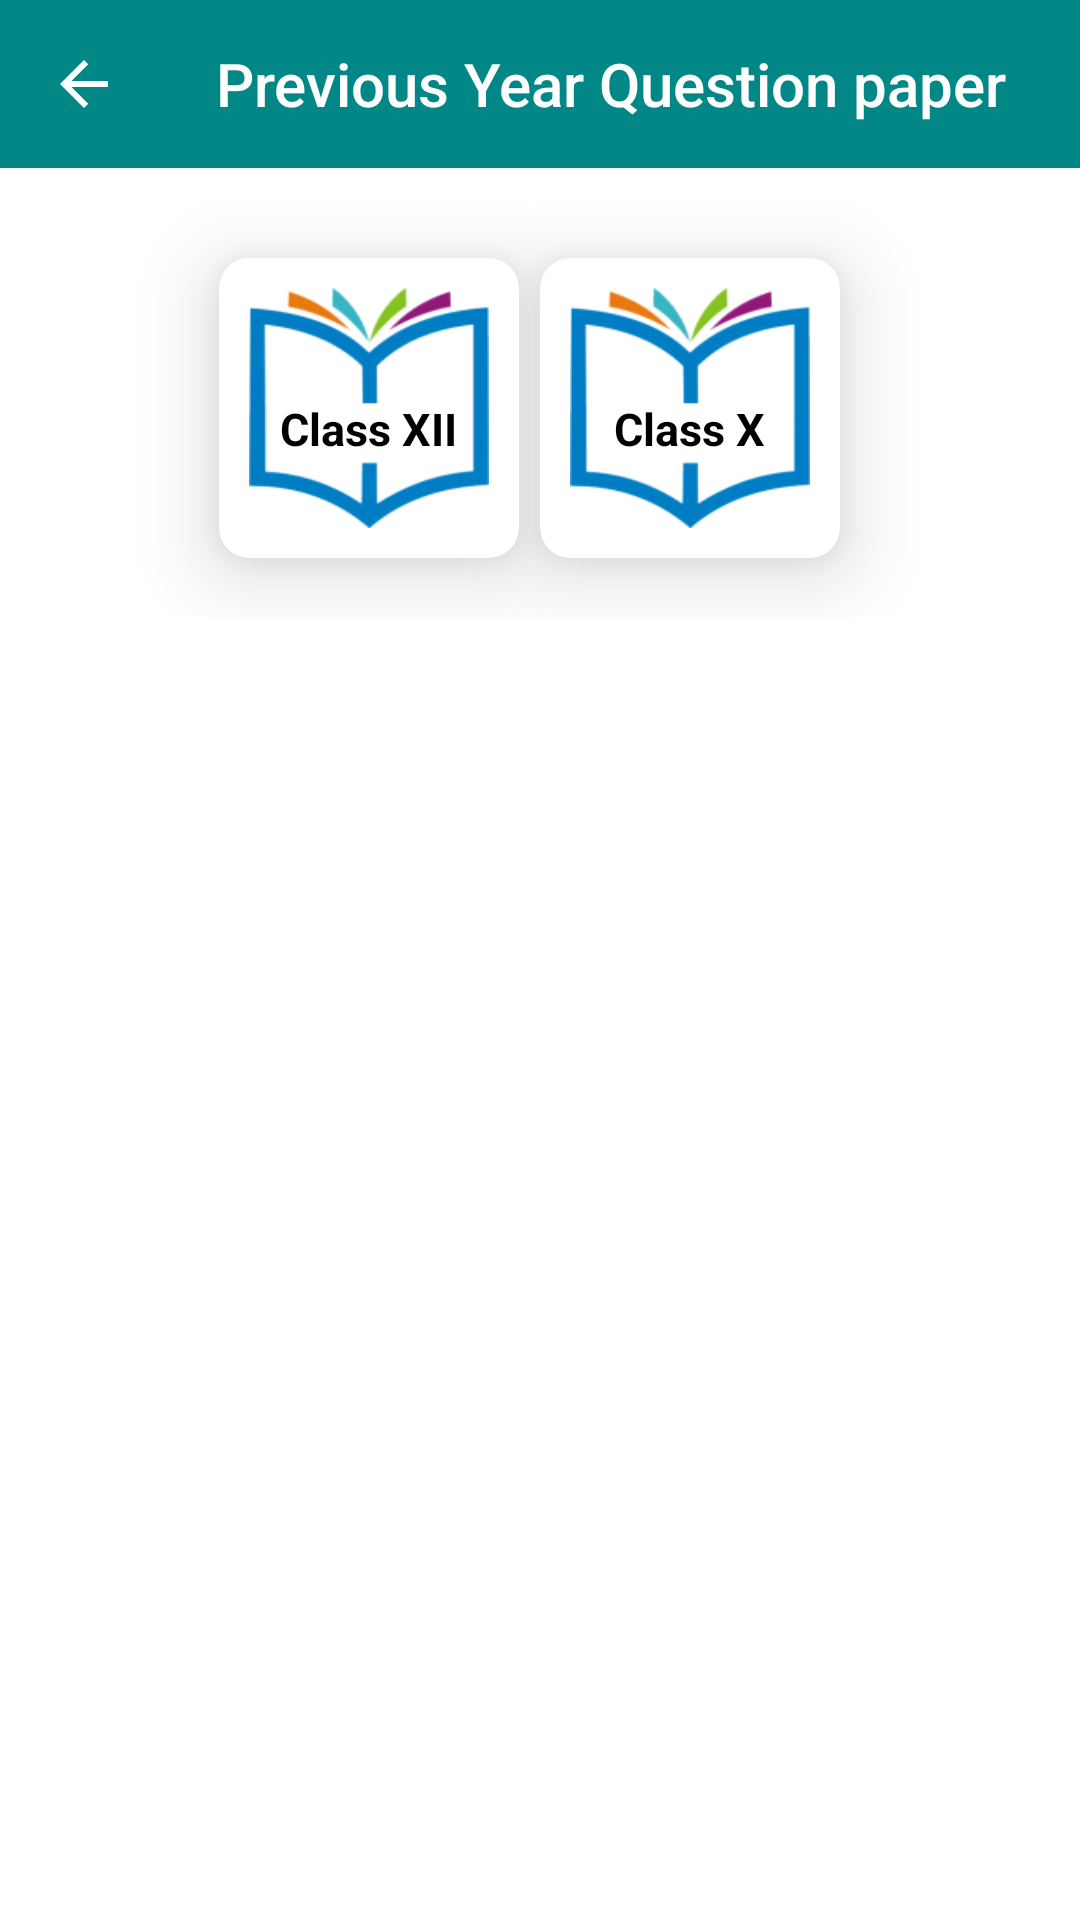

Android layout source for this screen:
<!-- AndroidManifest.xml: application theme Theme.BSEBLibraryNotesQPsSyllabus.Dashboard -->
<!-- res/layout/activity_hindi_medium_question_paper.xml -->
<?xml version="1.0" encoding="utf-8"?>
<androidx.appcompat.widget.LinearLayoutCompat xmlns:android="http://schemas.android.com/apk/res/android"
    xmlns:app="http://schemas.android.com/apk/res-auto"
    xmlns:tools="http://schemas.android.com/tools"
    android:layout_width="match_parent"
    android:layout_height="match_parent"
    android:background="@color/white"
    android:orientation="vertical"
    android:theme="@style/Theme.AppCompat.Light"
    tools:context=".hindimedium.HindiMediumQuestionPaperActivity">


    
    <com.google.android.material.appbar.AppBarLayout
        android:id="@+id/appBarLayout"
        android:layout_width="match_parent"
        android:layout_height="wrap_content"
        android:background="@color/background"
        app:layout_constraintTop_toTopOf="parent">

        <com.google.android.material.appbar.MaterialToolbar
            android:id="@+id/btnBackHindiMediumQuestionPaper"
            android:layout_width="match_parent"
            android:layout_height="?attr/actionBarSize"
            android:background="@color/teal_700"
            app:navigationIcon="@drawable/ic_baseline_arrow_back_24"
            app:title="Previous Year Question paper"
            app:titleTextColor="@color/white" />

    </com.google.android.material.appbar.AppBarLayout>



    

    <LinearLayout
        android:layout_width="match_parent"
        android:layout_height="140dp"
        android:layout_marginLeft="5dp"
        android:layout_marginTop="10dp"
        android:layout_marginRight="5dp"
        android:gravity="center">


        <androidx.cardview.widget.CardView
            android:id="@+id/btn_hindimedium_class12_qp"
            android:layout_width="100dp"
            android:layout_height="100dp"
            android:clickable="true"
            android:focusable="true"
            app:cardCornerRadius="10dp"
            app:cardElevation="15sp">

            <ImageView
                android:layout_width="match_parent"
                android:layout_height="match_parent"
                android:layout_margin="10dp"
                android:src="@drawable/ic_class_blue" />

            <TextView
                android:layout_width="wrap_content"
                android:layout_height="wrap_content"
                android:layout_gravity="center"
                android:layout_marginTop="7dp"
                android:text="Class XII"
                android:textColor="@color/black"
                android:textSize="15sp"
                android:textStyle="bold" />

        </androidx.cardview.widget.CardView>

        <androidx.cardview.widget.CardView
            android:id="@+id/btn_hindimedium_class10_qp"
            android:layout_width="100dp"
            android:layout_height="100dp"
            android:layout_marginLeft="7dp"
            android:layout_marginRight="7dp"
            android:clickable="true"
            android:focusable="true"
            app:cardCornerRadius="10dp"
            app:cardElevation="15sp">

            <ImageView
                android:layout_width="match_parent"
                android:layout_height="match_parent"
                android:layout_margin="10dp"
                android:src="@drawable/ic_class_blue" />

            <TextView
                android:layout_width="wrap_content"
                android:layout_height="wrap_content"
                android:layout_gravity="center"
                android:layout_marginTop="7dp"
                android:text="Class X"
                android:textColor="@color/black"
                android:textSize="15sp"
                android:textStyle="bold" />

        </androidx.cardview.widget.CardView>

    </LinearLayout>


</androidx.appcompat.widget.LinearLayoutCompat>
<!-- resources referenced by this layout -->
<resources>
  <color name="background">#EBFFEBEE</color>
  <color name="black">#FF000000</color>
  <color name="teal_700">#FF018786</color>
  <color name="white">#FFFFFFFF</color>
  <!-- drawable ic_baseline_arrow_back_24 (drawable) -->
  <vector android:autoMirrored="true" android:height="24dp"
      android:tint="#ffffffff" android:viewportHeight="24"
      android:viewportWidth="24" android:width="24dp" xmlns:android="http://schemas.android.com/apk/res/android">
      <path android:fillColor="@android:color/white" android:pathData="M20,11H7.83l5.59,-5.59L12,4l-8,8 8,8 1.41,-1.41L7.83,13H20v-2z"/>
  </vector>
  <!-- drawable ic_class_blue: png bitmap (drawable, 15443 bytes) -->
  <style name="Theme.BSEBLibraryNotesQPsSyllabus.Dashboard" parent="Theme.MaterialComponents.Light.NoActionBar">
          <item name="colorPrimary">@color/white</item>
          <item name="android:statusBarColor">@color/teal_900</item>
      </style>
  <color name="teal_900">#037574</color>
</resources>
